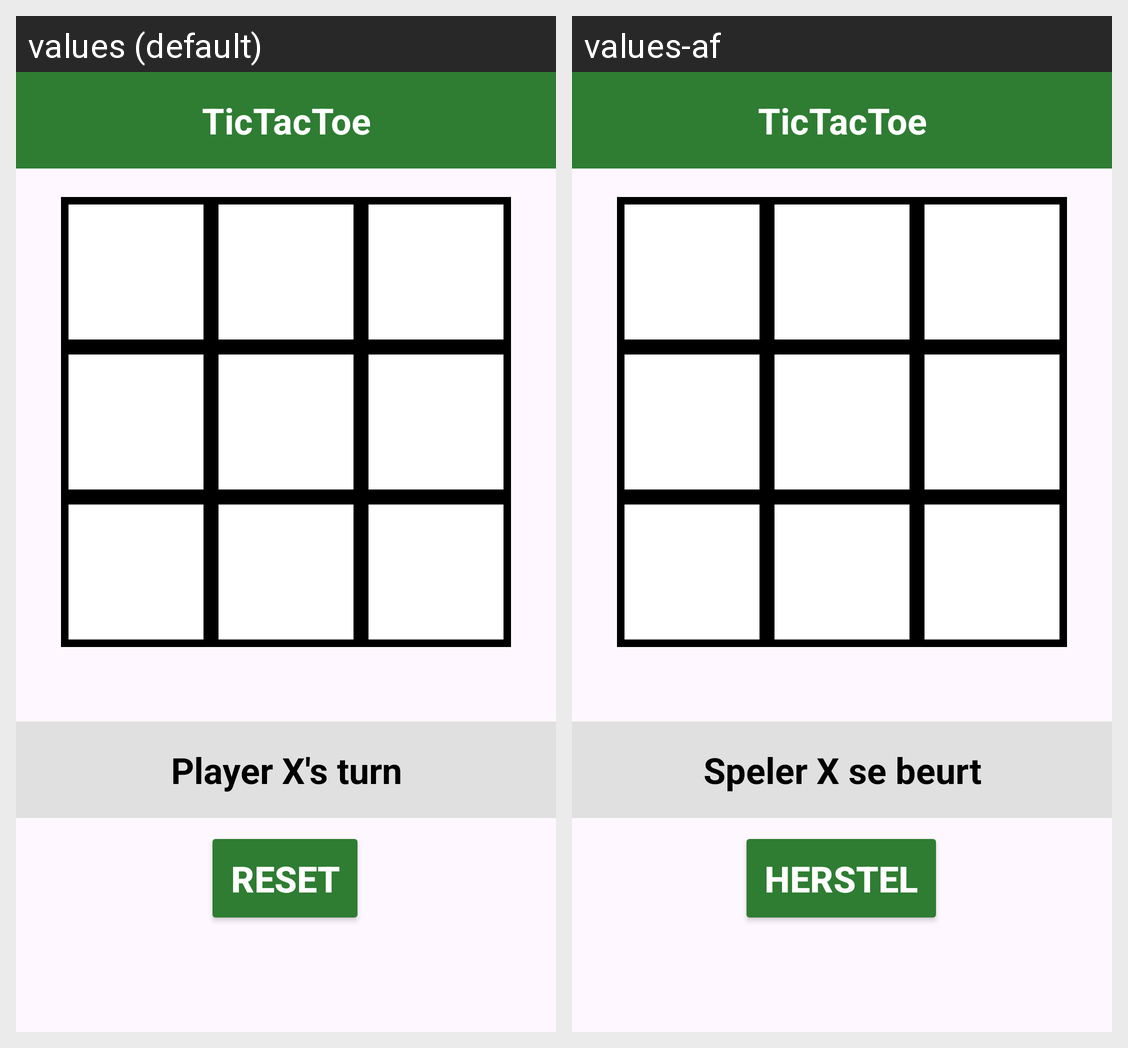

For this localized Android screen grid, give each drawn string resource with its value in every locale shown.
Android screen res/layout/activity_tik_tak_toe_game.xml rendered under 2 locales, left to right: values (default), values-af. Device: Nexus 5 (rendered at 1080×1920; each locale shown at half size, 540×960, under a caption strip naming it); theme Theme.PracticeApplicationBRG.
Strings drawn on this screen, with the default value and each locale's value (text and hints the layout hard-codes, and strings that could not be matched under every locale, appear in the picture but are not listed):

tictactoe
  values: TicTacToe
  values-af: TicTacToe

player_x_s_turn
  values: Player X's turn
  values-af: Speler X se beurt

reset
  values: Reset
  values-af: Herstel
